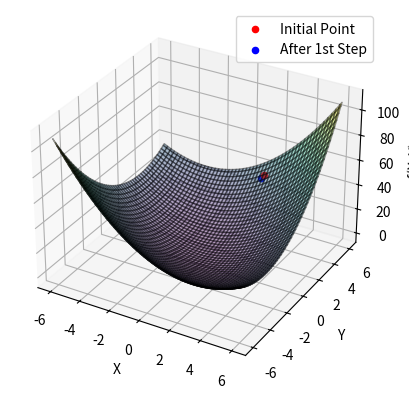

Source code (Python):
import numpy as np
import matplotlib.pyplot as plt
from mpl_toolkits.mplot3d import Axes3D
import math
# Define the function f(x, y) = x² + xy + y²
def f(x, y):
    return x*x + x*y + y*y
# Define the partial derivatives of f with respect to x and y
def df_dx(x, y):
    return 2*x + y
def df_dy(x, y):
    return x + 2*y

# Gradient descent function
def gradient_descent(x, y, learning_rate):
    x_new = x - learning_rate * df_dx(x, y)
    y_new = y - learning_rate * df_dy(x, y)
    return x_new, y_new

# Initial values
x_start, y_start = 1.3, 5.4
learning_rate = 0.01

# Perform the first step of gradient descent
x_new, y_new = gradient_descent(x_start, y_start, learning_rate)

# Print the results
print(f"Initial values: x = {x_start}, y = {y_start}")
print(f"Gradient descent step: x_new = {x_new}, y_new = {y_new}")

# Create a meshgrid for 3D plot
x_vals = np.linspace(-6, 6, 100)
y_vals = np.linspace(-6, 6, 100)
X, Y = np.meshgrid(x_vals, y_vals)
Z = f(X, Y)

# Plot the 3D surface of the source function
fig = plt.figure()
ax = fig.add_subplot(111, projection='3d')
ax.plot_surface(X, Y, Z, cmap='viridis', alpha=0.4, edgecolor='k')

# Plot the point of the initial values
ax.scatter(x_start, y_start, f(x_start, y_start), color='red', label='Initial Point')

# Plot the point after the first step of gradient descent
ax.scatter(x_new, y_new, f(x_new, y_new), color='blue', label='After 1st Step')

# Set labels and legend
ax.set_xlabel('X')
ax.set_ylabel('Y')
ax.set_zlabel('f(X, Y)')
ax.legend()

# Show the plot
plt.show()
